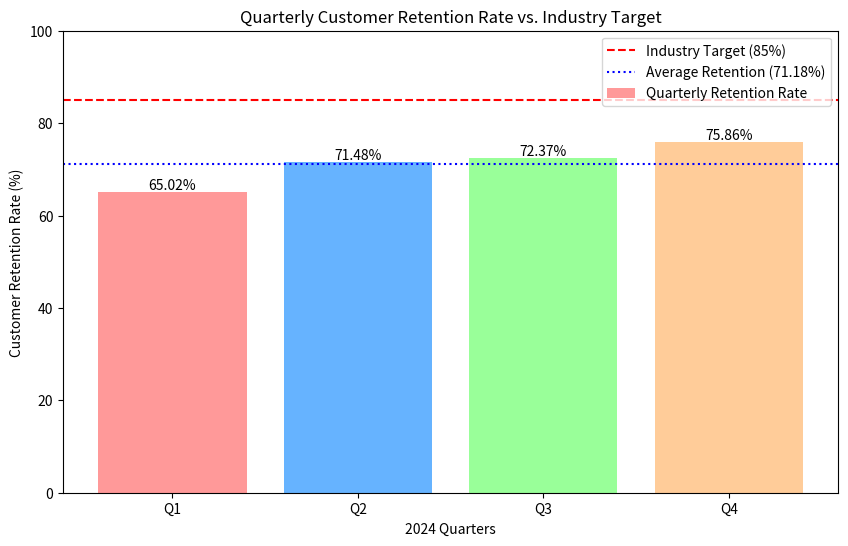

The matplotlib source for this figure:

import matplotlib.pyplot as plt
import numpy as np

# Data
quarters = ['Q1', 'Q2', 'Q3', 'Q4']
retention_rates = [65.02, 71.48, 72.37, 75.86]
average_retention = np.mean(retention_rates)
industry_target = 85

# Create the figure and axes
fig, ax = plt.subplots(figsize=(10, 6))

# Plotting the quarterly data
bars = ax.bar(quarters, retention_rates, color=['#ff9999','#66b3ff','#99ff99','#ffcc99'], label='Quarterly Retention Rate')

# Adding the industry target line
ax.axhline(y=industry_target, color='r', linestyle='--', label=f'Industry Target ({industry_target}%)')

# Adding the average retention line
ax.axhline(y=average_retention, color='b', linestyle=':', label=f'Average Retention ({average_retention:.2f}%)')

# Adding labels and title
ax.set_ylim(0, 100)
ax.set_ylabel('Customer Retention Rate (%)')
ax.set_xlabel('2024 Quarters')
ax.set_title('Quarterly Customer Retention Rate vs. Industry Target')
ax.legend()

# Adding data labels on top of the bars
for bar in bars:
    yval = bar.get_height()
    ax.text(bar.get_x() + bar.get_width()/2.0, yval, f'{yval:.2f}%', va='bottom', ha='center')

# Save the chart to a file
plt.savefig('retention_chart.png')

print("Chart saved as retention_chart.png")
